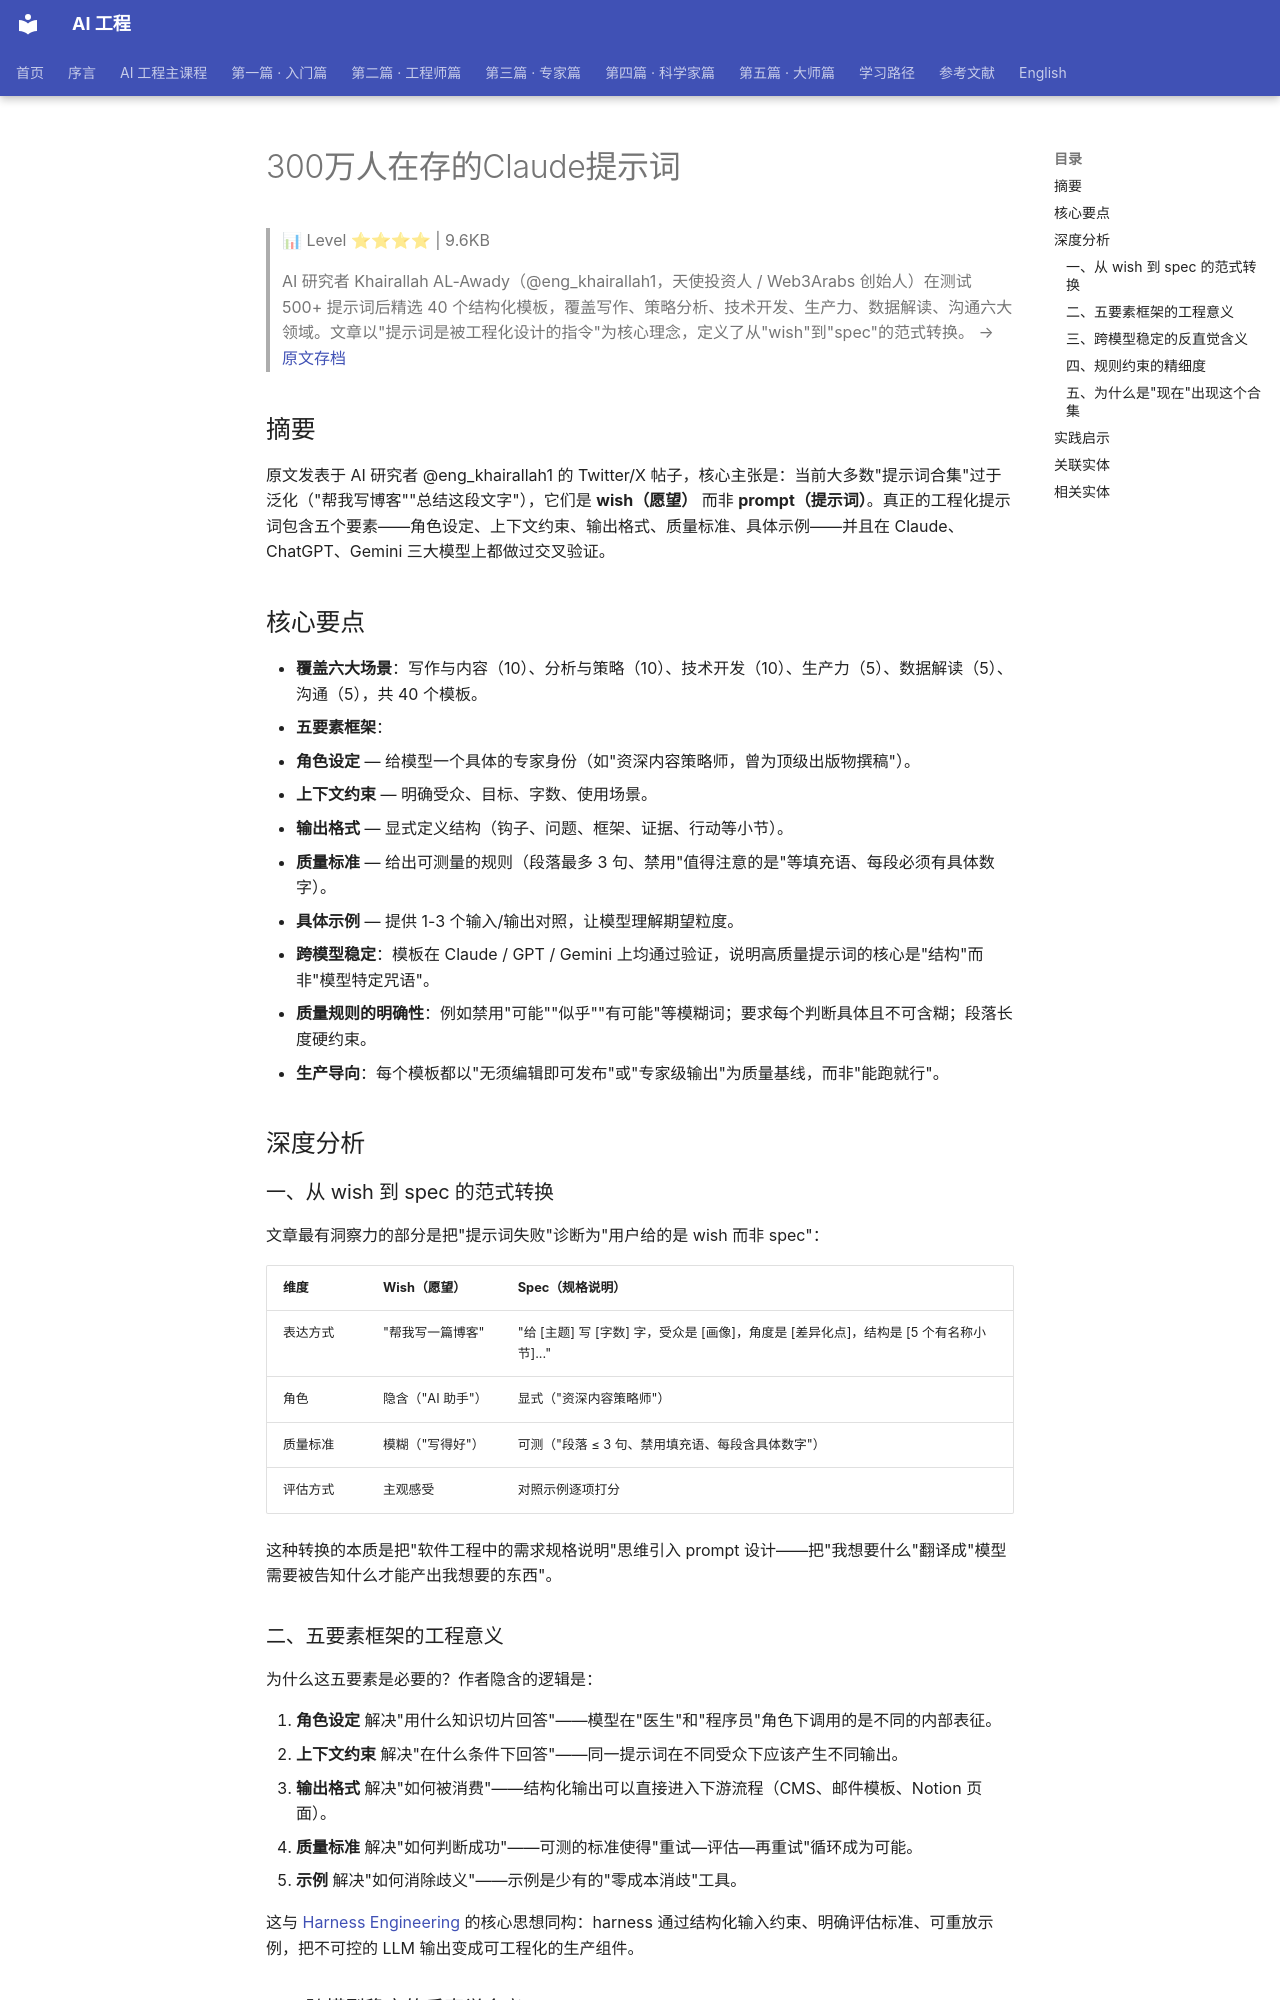

repository: QianJinGuo/wiki-book · page: ch01/419-300-claude.html · generator: mkdocs

# 300万人在存的Claude提示词

> 📊 Level ⭐⭐⭐⭐ | 9.6KB

> AI 研究者 Khairallah AL-Awady（@eng_khairallah1，天使投资人 / Web3Arabs 创始人）在测试 500+ 提示词后精选 40 个结构化模板，覆盖写作、策略分析、技术开发、生产力、数据解读、沟通六大领域。文章以"提示词是被工程化设计的指令"为核心理念，定义了从"wish"到"spec"的范式转换。
> → [原文存档](https://mp.weixin.qq.com/s/QU-f1n5Jhl_0wAt6crohXQ)

## 摘要

原文发表于 AI 研究者 @eng_khairallah1 的 Twitter/X 帖子，核心主张是：当前大多数"提示词合集"过于泛化（"帮我写博客""总结这段文字"），它们是 **wish（愿望）** 而非 **prompt（提示词）**。真正的工程化提示词包含五个要素——角色设定、上下文约束、输出格式、质量标准、具体示例——并且在 Claude、ChatGPT、Gemini 三大模型上都做过交叉验证。

## 核心要点

- **覆盖六大场景**：写作与内容（10）、分析与策略（10）、技术开发（10）、生产力（5）、数据解读（5）、沟通（5），共 40 个模板。
- **五要素框架**：
  1. **角色设定** — 给模型一个具体的专家身份（如"资深内容策略师，曾为顶级出版物撰稿"）。
  2. **上下文约束** — 明确受众、目标、字数、使用场景。
  3. **输出格式** — 显式定义结构（钩子、问题、框架、证据、行动等小节）。
  4. **质量标准** — 给出可测量的规则（段落最多 3 句、禁用"值得注意的是"等填充语、每段必须有具体数字）。
  5. **具体示例** — 提供 1-3 个输入/输出对照，让模型理解期望粒度。
- **跨模型稳定**：模板在 Claude / GPT / Gemini 上均通过验证，说明高质量提示词的核心是"结构"而非"模型特定咒语"。
- **质量规则的明确性**：例如禁用"可能""似乎""有可能"等模糊词；要求每个判断具体且不可含糊；段落长度硬约束。
- **生产导向**：每个模板都以"无须编辑即可发布"或"专家级输出"为质量基线，而非"能跑就行"。

## 深度分析

### 一、从 wish 到 spec 的范式转换

文章最有洞察力的部分是把"提示词失败"诊断为"用户给的是 wish 而非 spec"：

| 维度 | Wish（愿望） | Spec（规格说明） |
|------|-------------|-----------------|
| 表达方式 | "帮我写一篇博客" | "给 [主题] 写 [字数] 字，受众是 [画像]，角度是 [差异化点]，结构是 [5 个有名称小节]..." |
| 角色 | 隐含（"AI 助手"） | 显式（"资深内容策略师"） |
| 质量标准 | 模糊（"写得好"） | 可测（"段落 ≤ 3 句、禁用填充语、每段含具体数字"） |
| 评估方式 | 主观感受 | 对照示例逐项打分 |

这种转换的本质是把"软件工程中的需求规格说明"思维引入 prompt 设计——把"我想要什么"翻译成"模型需要被告知什么才能产出我想要的东西"。

### 二、五要素框架的工程意义

为什么这五要素是必要的？作者隐含的逻辑是：

1. **角色设定** 解决"用什么知识切片回答"——模型在"医生"和"程序员"角色下调用的是不同的内部表征。
2. **上下文约束** 解决"在什么条件下回答"——同一提示词在不同受众下应该产生不同输出。
3. **输出格式** 解决"如何被消费"——结构化输出可以直接进入下游流程（CMS、邮件模板、Notion 页面）。
4. **质量标准** 解决"如何判断成功"——可测的标准使得"重试—评估—再重试"循环成为可能。
5. **示例** 解决"如何消除歧义"——示例是少有的"零成本消歧"工具。

这与 [Harness Engineering](https://github.com/QianJinGuo/wiki-public/blob/main/concepts/harness-engineering-framework.md) 的核心思想同构：harness 通过结构化输入约束、明确评估标准、可重放示例，把不可控的 LLM 输出变成可工程化的生产组件。

### 三、跨模型稳定的反直觉含义

作者声称模板在三个模型上"都测试过、都验证过、可以直接复制粘贴"。这反直觉的地方在于：

- 各家模型在预训练数据、对齐方法、上下文窗口、工具使用能力上差异巨大。
- 同一提示词在不同模型下应该有明显行为差异。
- 但**高质量结构化提示词的输出差异小于低质量提示词的输出差异**——也就是说，结构稳定性"压制"了模型差异。

这意味着：依赖"特定模型咒语"（"让我们一步一步思考"、"think step by step"）的提示词技巧在跨模型迁移时会失效；而五要素框架是**模型无关**的工程基线。
